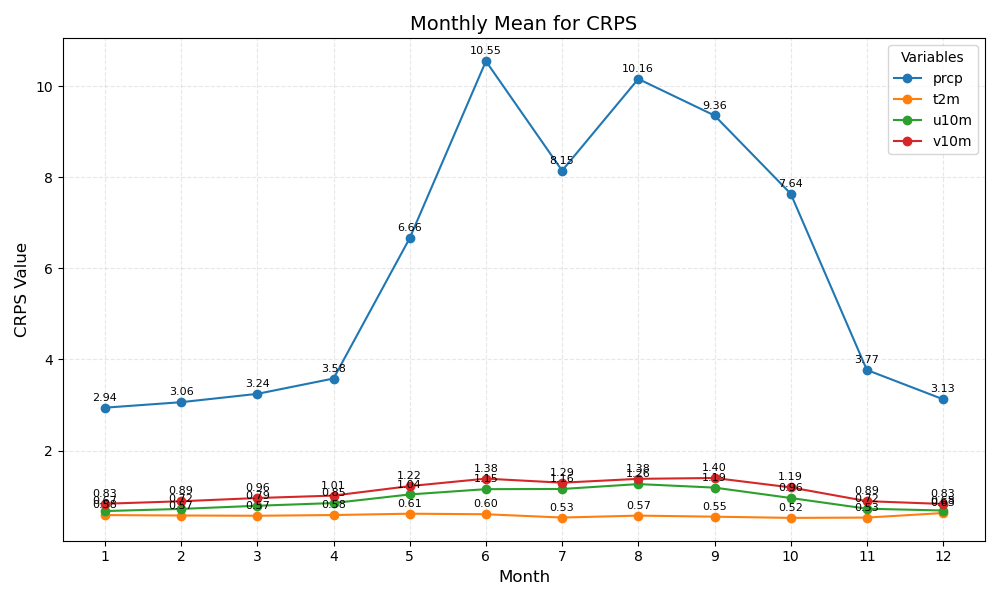

The data file committed next to this chart (first rows):
month	prcp	t2m	u10m	v10m
1	2.94	0.58	0.67	0.83
2	3.06	0.57	0.72	0.89
3	3.24	0.57	0.79	0.96
4	3.58	0.58	0.85	1.01
5	6.66	0.61	1.04	1.22
6	10.55	0.60	1.15	1.38
7	8.15	0.53	1.16	1.29
8	10.16	0.57	1.26	1.38
9	9.36	0.55	1.19	1.40
10	7.64	0.52	0.96	1.19
11	3.77	0.53	0.72	0.89
12	3.13	0.63	0.68	0.83
